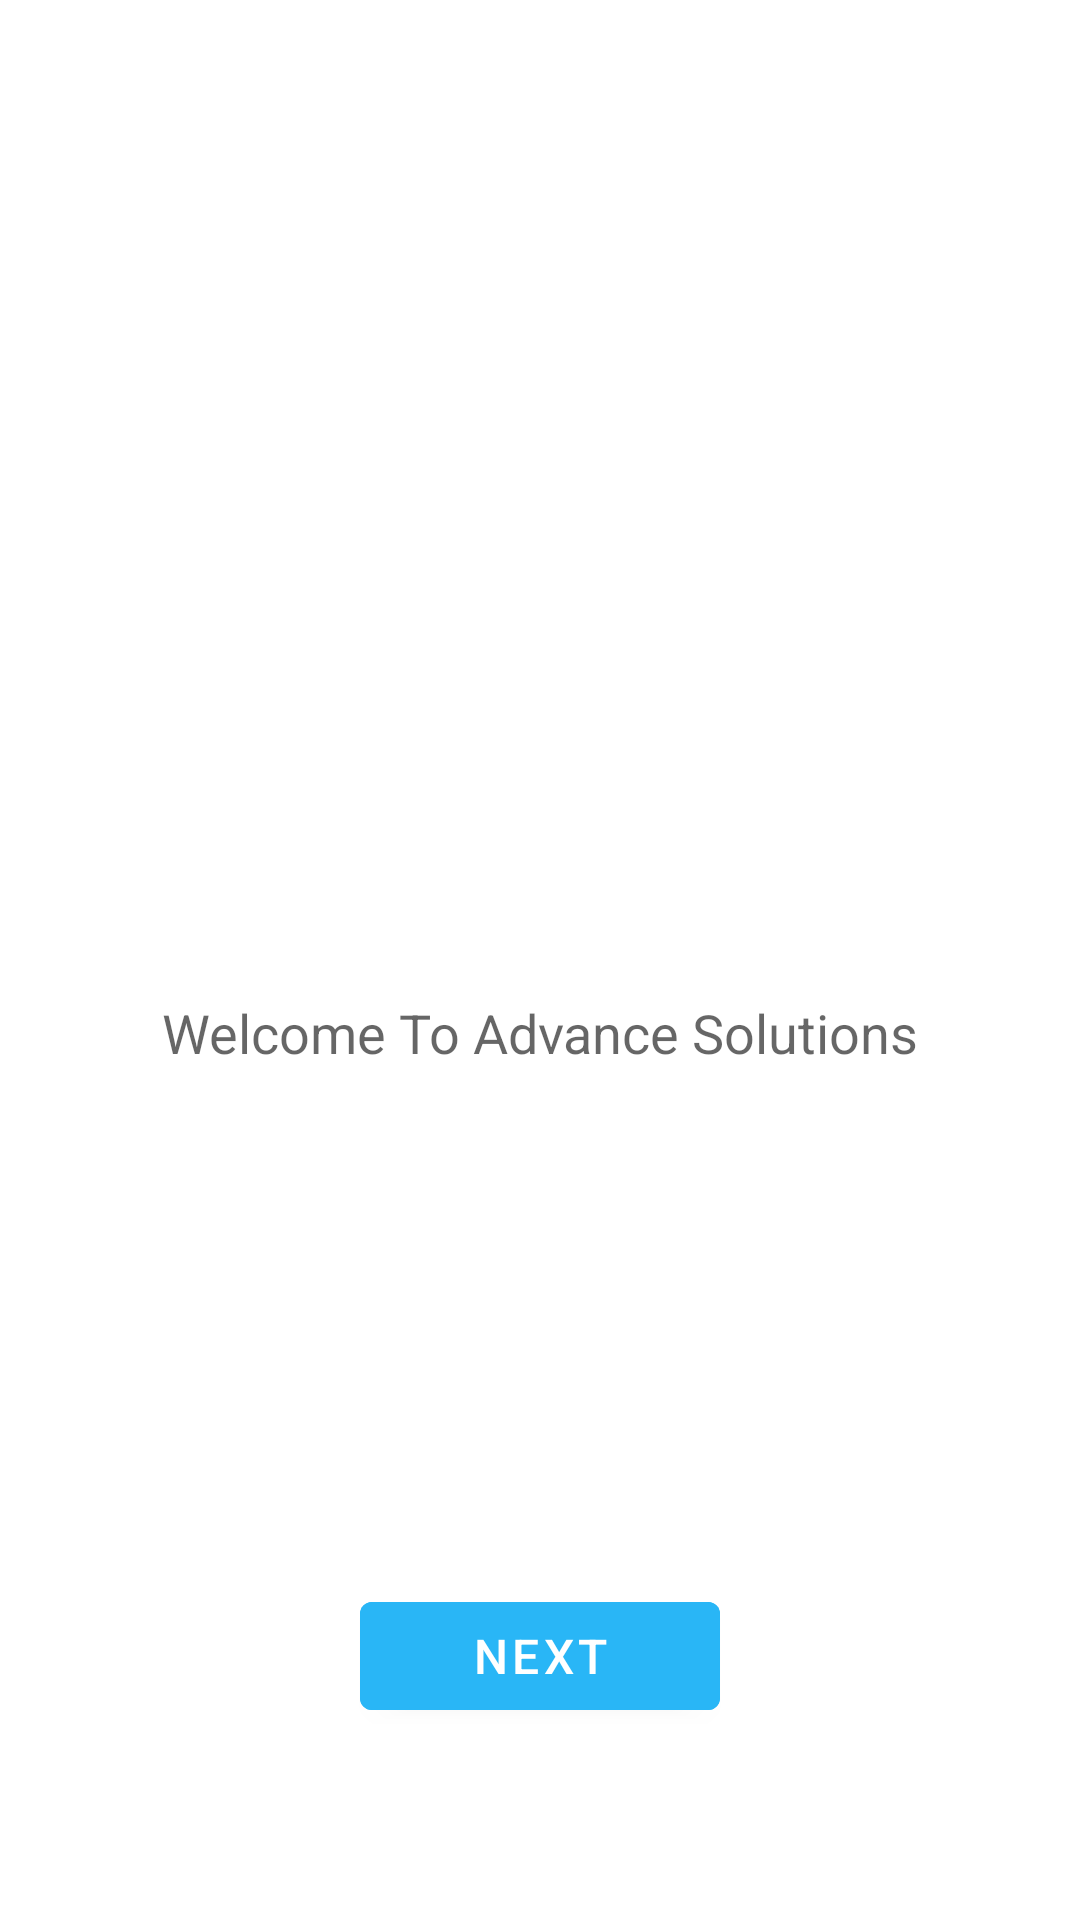

This screen was rendered from an Android layout file. Write that file and the resources it references.
<!-- AndroidManifest.xml: application theme Theme.AdvanceSolutions -->
<!-- res/layout/activity_main.xml -->
<?xml version="1.0" encoding="utf-8"?>
<androidx.constraintlayout.widget.ConstraintLayout
    xmlns:android="http://schemas.android.com/apk/res/android"
    xmlns:app="http://schemas.android.com/apk/res-auto"
    xmlns:tools="http://schemas.android.com/tools"
    android:layout_width="match_parent"
    android:layout_height="match_parent"
    tools:context=".MainActivity">

    <ImageView
        android:id="@+id/imageView"
        android:layout_width="0dp"
        android:layout_height="300dp"
        android:adjustViewBounds="true"
        android:cropToPadding="true"
        android:soundEffectsEnabled="false"
        app:layout_constraintEnd_toEndOf="parent"
        app:layout_constraintStart_toStartOf="parent"
        app:layout_constraintTop_toTopOf="parent"
        tools:srcCompat="@drawable/advance_solution_logo" />

    <TextView
        android:id="@+id/textView"
        android:layout_width="0dp"
        android:layout_height="wrap_content"
        android:layout_marginTop="32dp"
        android:text="@string/welcome_to_advance_solutions"
        android:textAlignment="center"
        android:textAppearance="@style/TextAppearance.AppCompat.Medium"
        app:layout_constraintEnd_toEndOf="parent"
        app:layout_constraintStart_toStartOf="parent"
        app:layout_constraintTop_toBottomOf="@+id/imageView" />

    <com.google.android.material.button.MaterialButton
        android:id="@+id/btnNext"
        android:layout_width="120dp"
        android:layout_height="wrap_content"
        android:layout_marginBottom="64dp"
        android:backgroundTint="@color/btn_next_color"
        android:elevation="4dp"
        android:text="@string/btn_next"
        android:textSize="16sp"
        app:iconPadding="8dp"
        app:layout_constraintBottom_toBottomOf="parent"
        app:layout_constraintEnd_toEndOf="parent"
        app:layout_constraintStart_toStartOf="parent" />
</androidx.constraintlayout.widget.ConstraintLayout>
<!-- resources referenced by this layout -->
<resources>
  <color name="btn_next_color">#29B6F6</color>
  <!-- drawable advance_solution_logo: jpg bitmap (drawable, 33029 bytes) -->
  <string name="btn_next">Next</string>
  <string name="welcome_to_advance_solutions">Welcome To Advance Solutions</string>
  <style name="Theme.AdvanceSolutions" parent="Theme.MaterialComponents.DayNight.DarkActionBar">
          
          <item name="colorPrimary">@color/purple_500</item>
          <item name="colorPrimaryVariant">@color/purple_700</item>
          <item name="colorOnPrimary">@color/white</item>
          
          <item name="colorSecondary">@color/teal_200</item>
          <item name="colorSecondaryVariant">@color/teal_700</item>
          <item name="colorOnSecondary">@color/black</item>
          
          <item name="android:statusBarColor" tools:targetApi="l">?attr/colorPrimaryVariant</item>
          
      </style>
  <color name="purple_500">#FF6200EE</color>
  <color name="purple_700">#FF3700B3</color>
  <color name="white">#FFFFFFFF</color>
  <color name="teal_200">#FF03DAC5</color>
  <color name="teal_700">#FF018786</color>
  <color name="black">#FF000000</color>
</resources>
